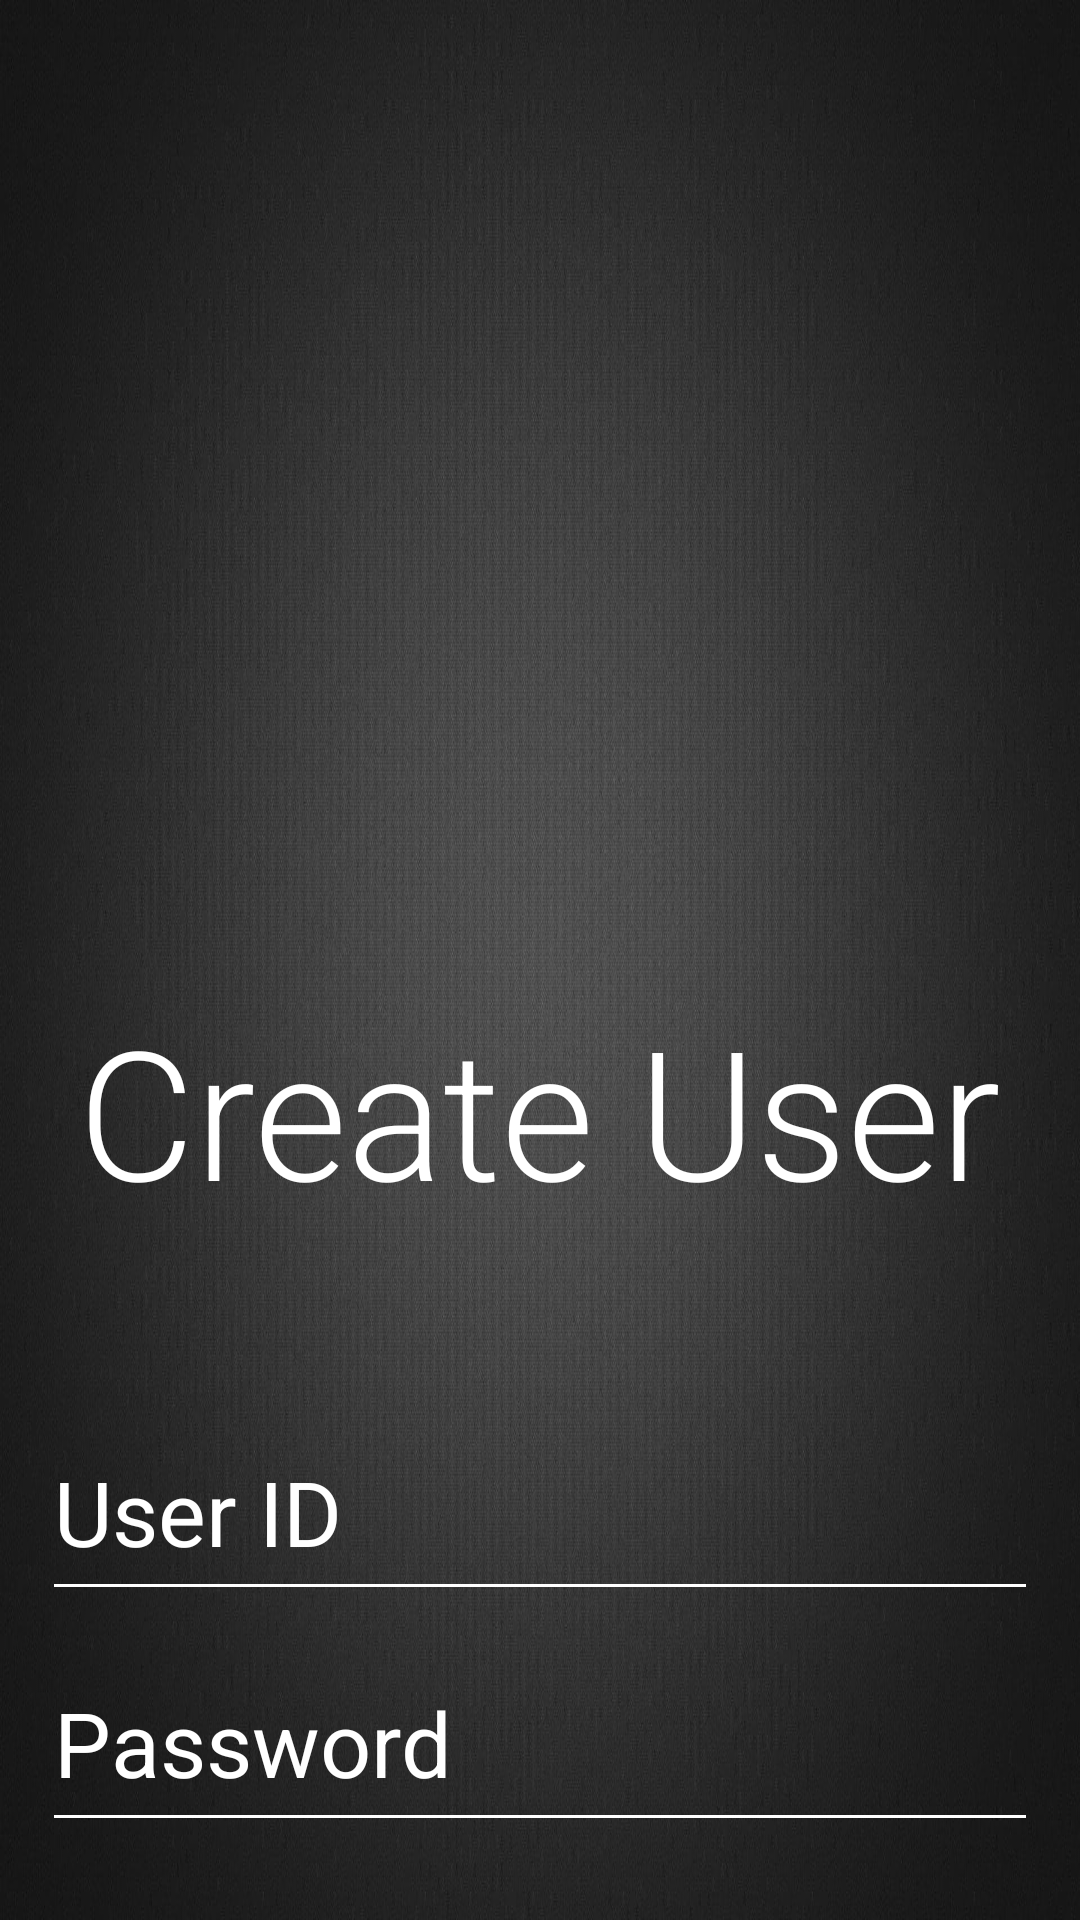

Write the Android layout XML for this screen, with the resource values it uses.
<!-- AndroidManifest.xml: application theme AppTheme -->
<!-- res/layout/activity_signup.xml -->
<?xml version="1.0" encoding="utf-8"?>
<androidx.constraintlayout.widget.ConstraintLayout xmlns:android="http://schemas.android.com/apk/res/android"
    xmlns:app="http://schemas.android.com/apk/res-auto"
    xmlns:tools="http://schemas.android.com/tools"
    android:layout_width="match_parent"
    android:layout_height="match_parent"
    android:background="@drawable/dark_grey_background"
    tools:context=".ui.SignupActivity">

    <TextView
        android:id="@+id/txtWelcome"
        android:layout_width="wrap_content"
        android:layout_height="wrap_content"
        android:layout_marginTop="330dp"
        android:fontFamily="sans-serif-light"
        android:text="Create User"
        android:textColor="@color/white"
        android:textSize="60sp"
        android:textStyle="normal"
        app:layout_constraintEnd_toEndOf="parent"
        app:layout_constraintStart_toStartOf="parent"
        app:layout_constraintTop_toTopOf="parent" />

    <EditText
        android:id="@+id/edtTxtPromptUserID"
        android:layout_width="332dp"
        android:layout_height="69dp"
        android:layout_marginTop="468dp"
        android:backgroundTint="@color/white"
        android:hint="@string/prompt_userID"
        android:inputType="text"
        android:selectAllOnFocus="true"
        android:textColor="@color/white"
        android:textColorHint="@color/white"
        android:textSize="30dp"
        app:layout_constraintEnd_toEndOf="parent"
        app:layout_constraintHorizontal_bias="0.497"
        app:layout_constraintStart_toStartOf="parent"
        app:layout_constraintTop_toTopOf="parent" />

    <EditText
        android:id="@+id/edtTxtPromptPassword"
        android:layout_width="332dp"
        android:layout_height="69dp"
        android:layout_marginTop="8dp"
        android:backgroundTint="@color/white"
        android:hint="@string/prompt_password"
        android:inputType="textPassword"
        android:selectAllOnFocus="true"
        android:textColor="@color/white"
        android:textColorHint="@color/white"
        android:textSize="30dp"
        app:layout_constraintEnd_toEndOf="parent"
        app:layout_constraintHorizontal_bias="0.497"
        app:layout_constraintStart_toStartOf="parent"
        app:layout_constraintTop_toBottomOf="@+id/edtTxtPromptUserID" />

    <Button
        android:id="@+id/btnRegister"
        android:layout_width="242dp"
        android:layout_height="83dp"
        android:layout_marginTop="40dp"
        android:backgroundTint="#00A36C"
        android:onClick="launchPromptRotate"
        android:text="Register"
        android:textColor="@color/white"
        android:textSize="30sp"
        app:layout_constraintEnd_toEndOf="parent"
        app:layout_constraintStart_toStartOf="parent"
        app:layout_constraintTop_toBottomOf="@+id/edtTxtPromptPassword" />

    <Button
        android:id="@+id/btnBack2"
        android:layout_width="134dp"
        android:layout_height="57dp"
        android:layout_marginTop="24dp"
        android:onClick="launchMain"
        android:text="Back"
        android:textColor="@color/white"
        android:textSize="20dp"
        android:backgroundTint="@color/purple_200"
        app:layout_constraintEnd_toEndOf="parent"
        app:layout_constraintStart_toStartOf="parent"
        app:layout_constraintTop_toBottomOf="@+id/btnRegister" />


</androidx.constraintlayout.widget.ConstraintLayout>
<!-- resources referenced by this layout -->
<resources>
  <color name="purple_200">#FFBB86FC</color>
  <color name="white">#FFFFFFFF</color>
  <!-- drawable dark_grey_background: jpg bitmap (drawable, 171865 bytes) -->
  <string name="prompt_password">Password</string>
  <string name="prompt_userID">User ID</string>
  <style name="AppTheme" parent="Theme.AppCompat.Light.DarkActionBar">
          
          <item name="colorPrimary">@color/colorPrimary</item>
          <item name="colorPrimaryDark">@color/colorPrimaryDark</item>
          <item name="colorAccent">@color/colorAccent</item>
      </style>
  <color name="colorPrimary">#00B0FF</color>
  <color name="colorPrimaryDark">#0091EA</color>
  <color name="colorAccent">#D81B60</color>
</resources>
